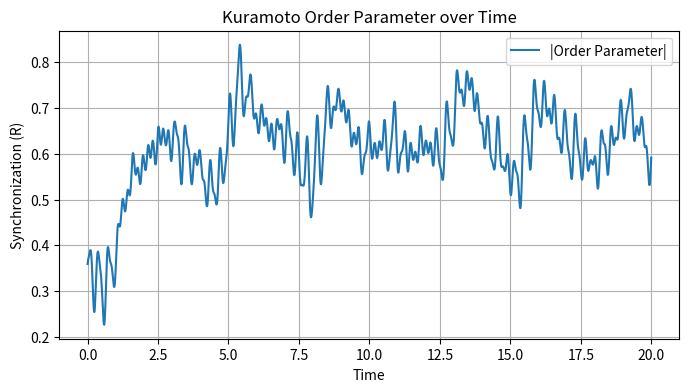
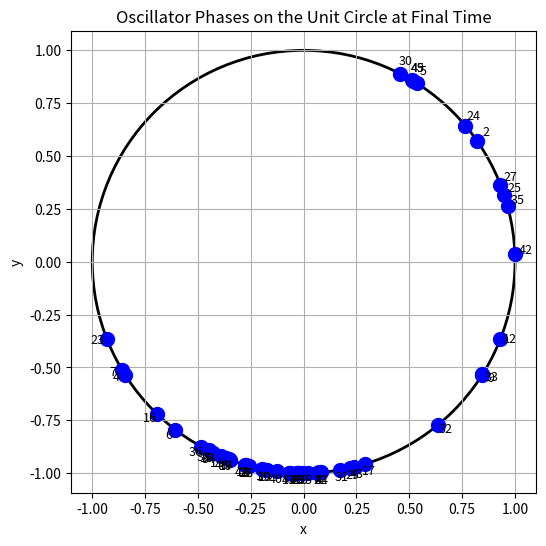

Write Python code to recreate these figures, in order.
import numpy as np
import matplotlib.pyplot as plt

# --- Simulation parameters ---
N = 50                # Number of oscillators
T = 20                # Total simulation time (seconds)
dt = 0.01             # Time step for Euler integration
steps = int(T/dt)     # Number of time steps
K = 2.0               # Global coupling strength

# --- Initialize oscillator phases and natural frequencies ---
# Phases are initialized uniformly at random in [0, 2pi)
theta = np.random.uniform(0, 2*np.pi, N)

# For demonstration, we draw frequencies from a Lorentzian (Cauchy) distribution.
# The probability density function is: g(omega) = gamma / (pi * ((omega - omega0)**2 + gamma**2))
omega0 = 1.0          # central frequency
gamma = 0.5           # scale (half-width at half-maximum)
# Draw N frequencies from a Cauchy distribution using numpy's standard Cauchy generator,
# then rescale and shift them appropriately.
omega = omega0 + gamma * np.tan(np.pi * (np.random.uniform(size=N) - 0.5))

# --- Prepare storage for simulation data ---
theta_history = np.zeros((steps, N))
order_param_history = np.zeros(steps, dtype=complex)

# --- Euler integration of the Kuramoto model ---
for t in range(steps):
    # Save the current phases
    theta_history[t] = theta
    # Compute the Kuramoto order parameter: Z = R*exp(i*psi)
    Z = np.mean(np.exp(1j*theta))
    order_param_history[t] = Z
    # Compute the coupling term for each oscillator
    # Each oscillator i receives a term sum_j sin(theta_j - theta_i)
    coupling = np.sum(np.sin(theta - theta[:, None]), axis=1)
    # Update phases using Euler's method
    # Note: We use (K/N)*coupling as the coupling term.
    theta += dt * (omega + (K/N) * coupling)
    # Optionally, wrap theta back into [0,2pi)
    theta = np.mod(theta, 2*np.pi)

# --- Visualization: Order Parameter vs. Time ---
time = np.linspace(0, T, steps)
R = np.abs(order_param_history)  # magnitude of the order parameter

plt.figure(figsize=(8, 4))
plt.plot(time, R, label='|Order Parameter|')
plt.xlabel("Time")
plt.ylabel("Synchronization (R)")
plt.title("Kuramoto Order Parameter over Time")
plt.legend()
plt.grid(True)
plt.show()

# --- Visualization: Oscillator Phases on the Unit Circle ---
# Take a snapshot at the final time step
theta_final = theta_history[-1]
# Compute (x,y) coordinates on the circle
x = np.cos(theta_final)
y = np.sin(theta_final)

plt.figure(figsize=(6, 6))
circle = plt.Circle((0, 0), 1, color='black', fill=False, linewidth=2)
plt.gca().add_patch(circle)
plt.scatter(x, y, c='blue', s=100, zorder=2)
for i in range(N):
    plt.text(x[i]*1.05, y[i]*1.05, f'{i}', fontsize=9, ha='center')
plt.title("Oscillator Phases on the Unit Circle at Final Time")
plt.xlabel("x")
plt.ylabel("y")
plt.axis("equal")
plt.grid(True)
plt.show()
